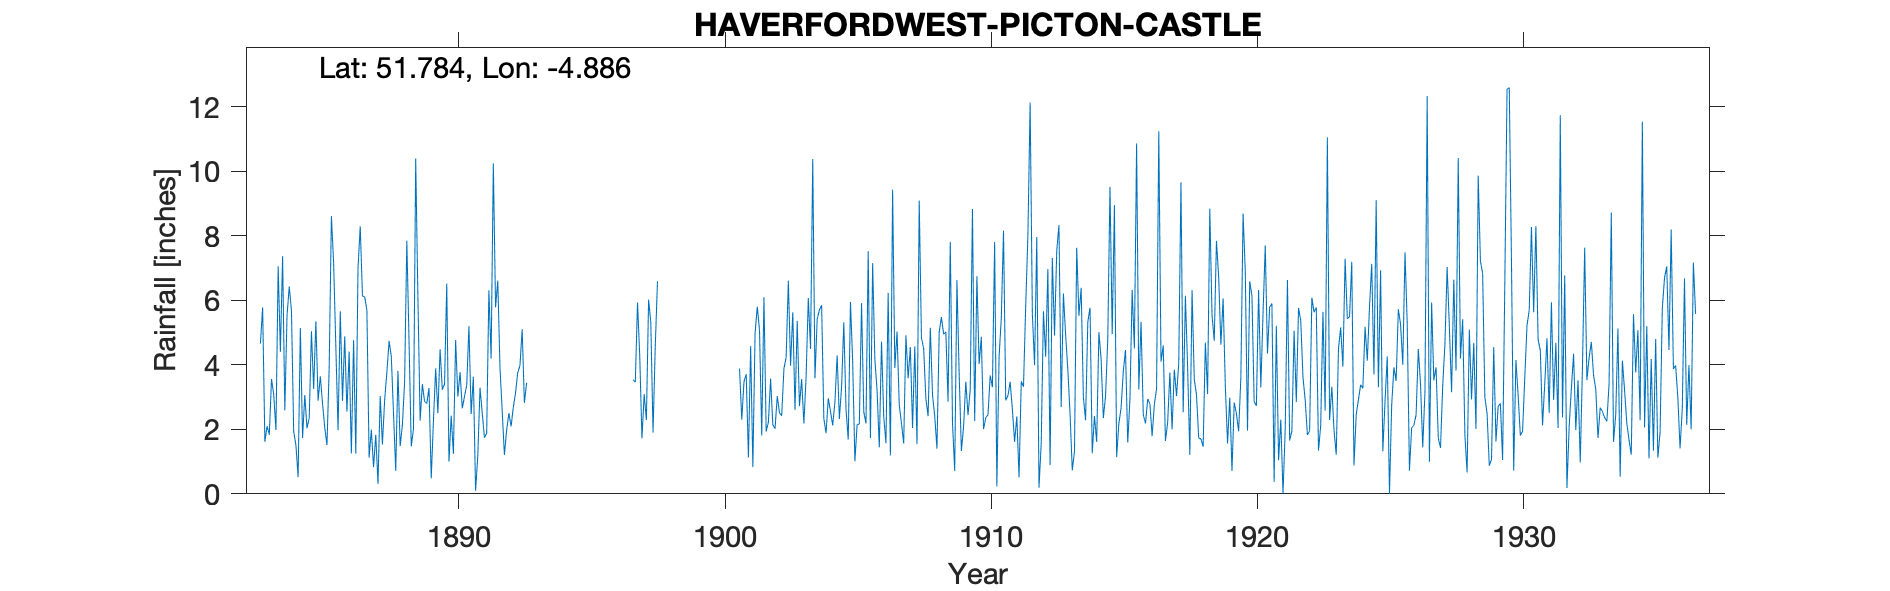

Source data for this figure (header and first rows):
HAVERFORDWEST PICTON CASTLE, , , , , , , , , , , , , , , , , , , , , , , 
Grid ref, SN010134, Long, -4.886, Lat, 51.78, Elevation, 138, ft., , , , , , , , , , , , , , , 
Station no, 4120, , , , , , , , , , , , , , , , , , , , , , 
, 1880, 1881, 1882, 1883, 1884, 1885, 1886, 1887, 1888, 1889, 1890, 1891, 1892, 1893, 1894, 1895, 1896, 1897, 1898, 1899, 1900, 1901, 1902
January, , , , 4.66, 5.53, 3.25, 5.66, 5.7, 2.49, 2.27, 6.52, 3.63, 3.92, 3.44, , , , 3.54, , , , 3.88, 1.93
February, , , , 5.78, 6.43, 5.35, 2.88, 1.12, 0.71, 3.4, 1, 0.1, 2.56, , , , , 3.46, , , , 2.3, 2.22
March, , , , 1.61, 5.66, 2.89, 4.88, 1.99, 3.81, 2.86, 2.42, 1.18, 1.21, , , , , 5.93, , , , 3.48, 3.57
April, , , , 2.1, 1.93, 3.64, 2.55, 0.83, 1.48, 2.8, 1.24, 3.29, 1.97, , , , , 4.29, , , , 3.71, 2.14
May, , , , 1.83, 1.51, 2.8, 4.41, 1.83, 2.13, 3.28, 4.77, 2.5, 2.5, , , , , 1.72, , , , 1.13, 2.02
June, , , , 3.56, 0.52, 2.05, 1.25, 0.31, 3.47, 0.48, 3.02, 1.74, 2.09, , , , , 3.09, , , , 4.58, 3.03
July, , , , 3.07, 5.14, 1.51, 4.76, 3.03, 7.85, 2.26, 3.77, 1.88, 2.68, , , , , 2.29, , , , 0.83, 2.51
August, , , , 1.98, 1.73, 3.9, 1.25, 1.53, 4.73, 3.89, 2.65, 6.31, 3.12, , , , , 6.02, , , , 4.98, 2.42
September, , , , 7.05, 3.06, 8.61, 6.99, 2.9, 1.47, 2.5, 3.02, 4.19, 3.76, , , , , 5.31, , , , 5.8, 3.88
October, , , , 4.4, 2.03, 7.17, 8.29, 3.76, 2.01, 4.48, 3.36, 10.24, 3.97, , , , , 1.9, , , , 5.07, 4.23
November, , , , 7.37, 2.35, 4.55, 6.14, 4.74, 10.39, 3.23, 5.2, 5.78, 5.1, , , , , 4.56, , , , 1.81, 6.61
December, , , , 2.59, 5.04, 1.97, 6.1, 4.26, 6.07, 3.4, 2.47, 6.61, 2.82, , , , , 6.59, , , , 6.09, 3.97
Total, , , , 46, 40.93, 47.69, 55.16, 32, 46.61, 34.85, 39.44, 47.45, 35.7, , , , , 48.7, , , , 43.66, 38.53
NOTES, , , , , , , , , , , , , , , , , , , , , , , 
NGR is Picton Castle, , , , , , , , , , , , , , , , , , , , , , , 
